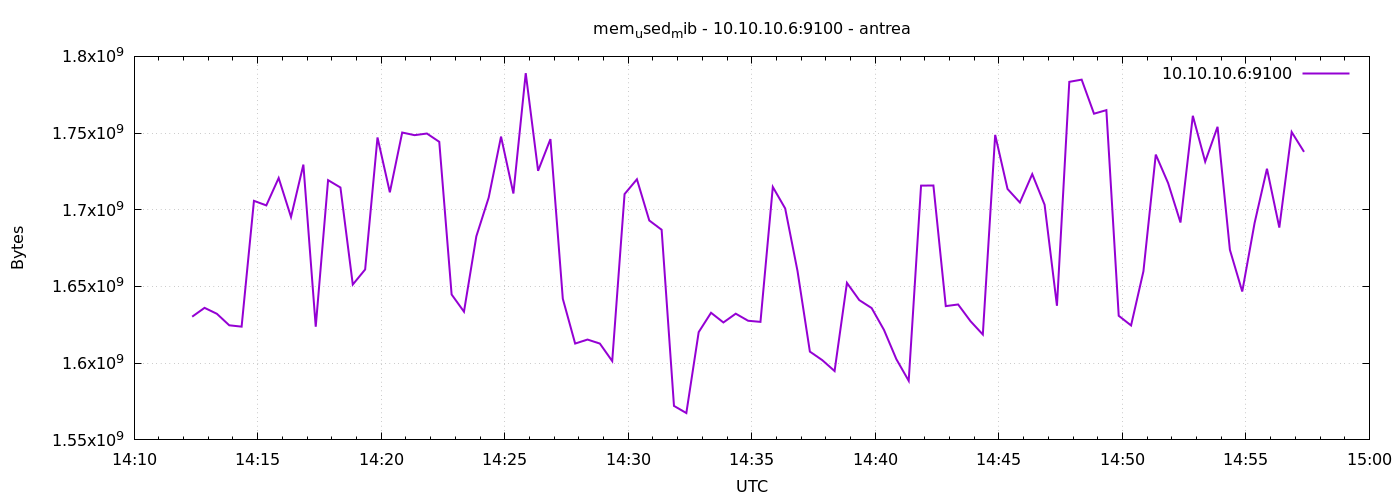

Data behind this chart, as committed beside it:
1777212741	1630322688
1777212771	1636085760
1777212801	1632198656
1777212831	1624702976
1777212861	1623830528
1777212891	1705836544
1777212921	1702850560
1777212951	1720717312
1777212981	1695305728
1777213011	1729454080
1777213041	1623764992
1777213071	1719324672
1777213101	1714528256
1777213131	1651265536
1777213161	1661095936
1777213191	1747148800
1777213221	1711374336
1777213251	1750364160
1777213281	1748647936
1777213311	1749712896
1777213341	1744302080
1777213371	1644789760
1777213401	1633583104
1777213431	1682673664
1777213461	1707925504
1777213491	1747697664
1777213521	1710608384
1777213551	1789067264
1777213581	1725415424
1777213611	1746079744
1777213641	1642016768
1777213671	1612800000
1777213701	1615409152
1777213731	1612787712
1777213761	1601376256
1777213791	1710235648
1777213821	1719885824
1777213851	1693028352
1777213881	1686970368
1777213911	1572151296
1777213941	1567498240
1777213971	1620267008
1777214001	1632870400
1777214031	1626550272
1777214061	1632276480
1777214091	1627664384
1777214121	1626939392
1777214151	1714880512
1777214181	1700880384
1777214211	1660047360
1777214241	1607553024
1777214271	1602011136
1777214301	1594884096
1777214331	1652350976
1777214361	1641119744
1777214391	1635938304
1777214421	1621676032
1777214451	1602633728
1777214481	1588510720
1777214511	1715748864
1777214541	1715834880
... 30 more rows
